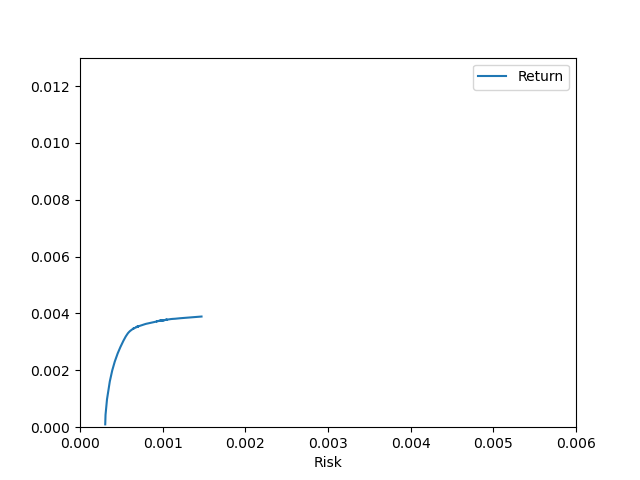

Data behind this chart, as committed beside it:
Return, Risk
0.003893, 0.00147
0.003893, 0.00147
0.003893, 0.00147
0.003893, 0.00147
0.003893, 0.00147
0.003893, 0.00147
0.003893, 0.00147
0.003893, 0.00147
0.003893, 0.00147
0.003893, 0.00147
0.003834, 0.00122
0.003832, 0.001208
0.003815, 0.001152
0.003809, 0.001119
0.003803, 0.0011
0.003736, 0.0009509
0.003782, 0.001054
0.003726, 0.0009338
0.003721, 0.0009275
0.003722, 0.0009303
0.003705, 0.0009072
0.00365, 0.0008219
0.003637, 0.000801
0.003624, 0.0007853
0.003624, 0.0007851
0.003526, 0.0006828
0.003548, 0.0007065
0.003534, 0.0006977
0.003497, 0.0006676
0.00347, 0.0006464
0.003463, 0.0006451
0.003472, 0.000649
0.00345, 0.0006365
0.003435, 0.0006289
0.003404, 0.0006148
0.003386, 0.0006062
0.003376, 0.0006029
0.003352, 0.0005941
0.003341, 0.0005909
0.003309, 0.0005808
0.003275, 0.0005725
0.003192, 0.0005535
0.003045, 0.000526
0.002819, 0.0004886
0.002596, 0.0004558
0.002305, 0.0004203
0.001995, 0.0003897
0.001608, 0.0003604
0.0009788, 0.0003266
0.0004365, 0.0003089
9.98055e-05, 0.0003052
